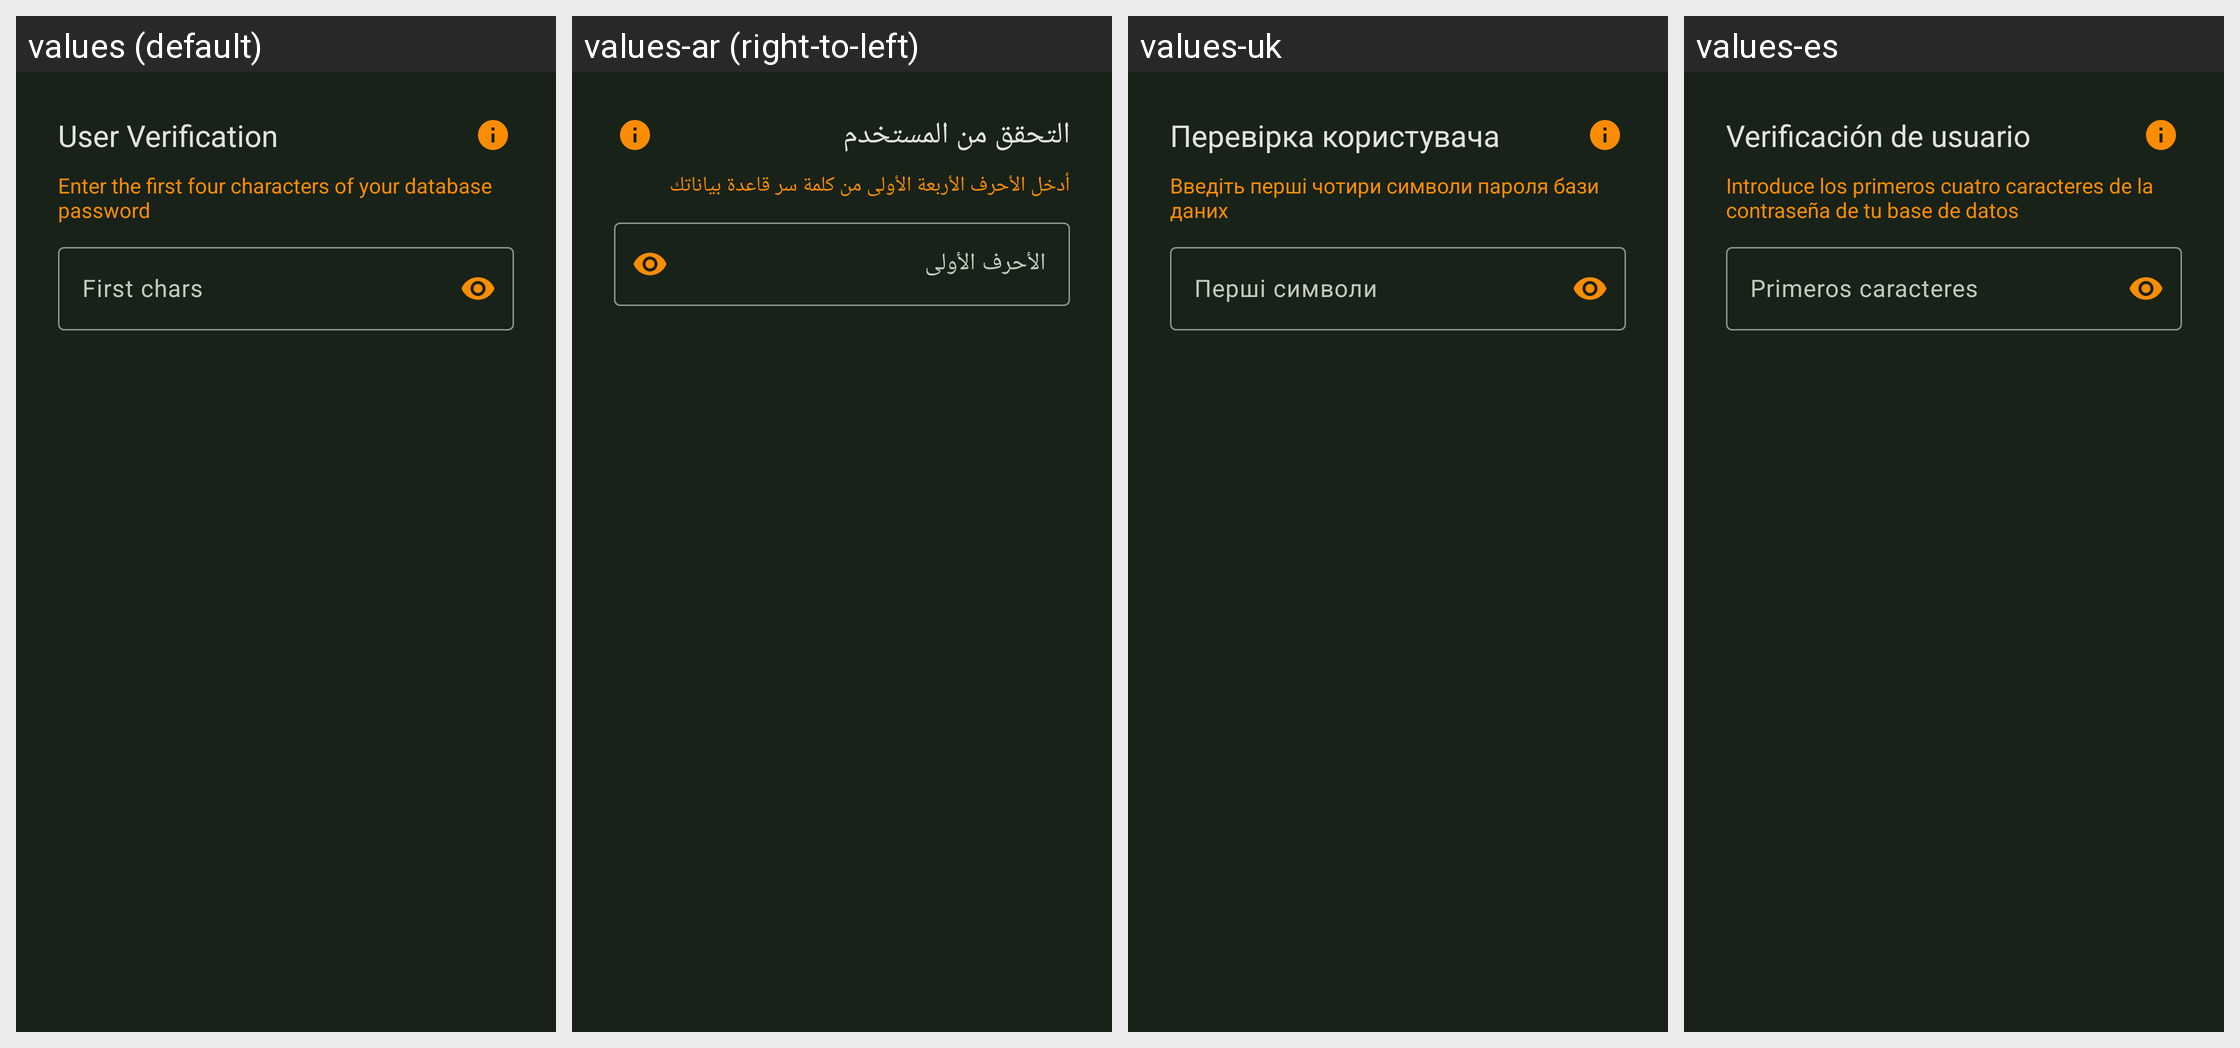

Translations of the strings shown on this Android screen, per locale in the grid:
Android screen res/layout/fragment_check_database_credential.xml rendered under 4 locales, left to right: values (default), values-ar (right-to-left), values-uk, values-es. Device: Nexus 5 (rendered at 1080×1920; each locale shown at half size, 540×960, under a caption strip naming it); theme KeepassDXStyle.Night.
Other locales in the repository, not shown: values-az, values-be, values-bg, values-bn, values-bn-rBD, values-ca, values-ckb, values-cs, values-da, values-de, values-el, values-en-rGB, values-eo, values-et, values-eu, values-fa, values-fi, values-fil, values-fr, values-gl, values-hi, values-hr, values-hu, values-id, values-in, values-it, values-iw, values-ja, values-jv, values-kk, values-ko, values-lt, values-lv, values-mk, values-ml, values-mr, values-my, values-nb, values-nb-rNO, values-ne, values-nl, values-nn, values-or, values-pa, values-pl, values-pt, values-pt-rBR, values-pt-rPT, values-ro, values-ru, values-sk, values-sl, values-sq, values-sr, values-sv, values-ta, values-te, values-th, values-tok, values-tr, values-tt, values-ur, values-uz, values-vi, values-zh-rCN, values-zh-rTW.
Strings drawn on this screen, with the default value and each locale's value (text and hints the layout hard-codes, and strings that could not be matched under every locale, appear in the picture but are not listed):

user_verification_required_title
  values: User Verification
  values-ar: التحقق من المستخدم
  values-uk: Перевірка користувача
  values-es: Verificación de usuario

user_verification_database_credential
  values: Enter the first four characters of your database password
  values-ar: أدخل الأحرف الأربعة الأولى من كلمة سر قاعدة بياناتك
  values-uk: Введіть перші чотири символи пароля бази даних
  values-es: Introduce los primeros cuatro caracteres de la contraseña de tu base de datos

first_chars
  values: First chars
  values-ar: الأحرف الأولى
  values-uk: Перші символи
  values-es: Primeros caracteres
